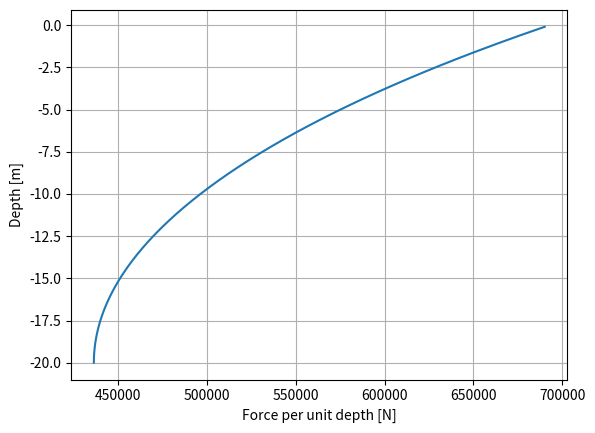

Generate this figure with matplotlib:
import numpy as np
import matplotlib.pyplot as plt

class Wave():

    def __init__(self, lifetime, period, wavelength, water_depth, density, D, CM, CD, mu):
        '''params:
        lifetime in years'''
        self.lifetime = lifetime
        self.period = period
        self.wavelength = wavelength
        self.water_depth = water_depth
        self.rho = density
        self.D = D
        self.CM = CM
        self.CD = CD
        self.mu = mu

    def compute_wave_properties(self):
        Hs = 0.479 * np.log(self.lifetime)+6.0626
        omega = 2*np.pi/self.period
        k = 2*np.pi/self.wavelength

        return Hs, omega, k



    def compute_water_velocity(self, z, t):
        Hs, omega, k = self.compute_wave_properties()
        return omega*Hs/2 * (np.cosh(k*(z+self.water_depth))/np.sinh(k*self.water_depth)) * np.cos(omega*t)
    
    def compute_water_acc(self, z, t):
        Hs, omega, k = self.compute_wave_properties()
        return -(omega**2)*Hs/2 * (np.cosh(k*(z+self.water_depth))/np.sinh(k*self.water_depth)) * np.sin(omega*t)
    
    def compute_fluid_properties(self):

        Rn = self.wavelength/self.period*2*np.pi*self.D*self.rho/self.mu 
        KC = self.wavelength*2*np.pi/self.D
        beta = Rn/KC
        return beta, KC, Rn
    
    def compute_Morison(self, z, t):
        u = self.compute_water_velocity(z, t)
        u_dot = self.compute_water_acc(z, t)
        F = np.pi/4 * self.rho*self.CM*(self.D**2)*u_dot + 0.5*self.rho*self.D*self.CD*u*np.abs(u)
        return F


if __name__ == "__main__":
    wave = Wave(lifetime=25, period = 5.2615, wavelength=121.1630, water_depth=20, density=1029, D = 8.5, CM = 1.7, CD= 0.6, mu = 1.3e-3)
    z = np.arange(-wave.water_depth, 0, 0.1)
    t = np.arange(0, 100, 0.1)
    print(wave.compute_fluid_properties())
    Z, T = np.meshgrid(z,t)
    F_dist=[]
    avg=0
    avg_lst=[]
    for i in t:

        F = wave.compute_Morison(z, i)
        F_dist.append(F)
        avg = np.average(F)
        avg_lst.append(avg)

    F_dist = np.array(F_dist)
    avg = np.array(avg_lst)
    max_idx = np.argmax(avg)

    F_dist_max = F_dist[max_idx]

    F_eq = np.sum(0.1*F_dist_max)

    Z_avg = np.sum(0.1*F_dist_max*z)/F_eq

    M_base= np.sum((wave.water_depth+z)*F_dist_max*0.1)

  

    print(F_eq, Z_avg+wave.water_depth, M_base)

    '''fig = plt.figure()
    ax = fig.add_subplot(111, projection='3d')

    # Scatter plot
    ax.scatter(T, Z, F_dist)
    
    # Set labels
    ax.set_xlabel('Time [s]')
    ax.set_ylabel('Depth [m]')
    ax.set_zlabel('Force per unit length [N/m]')'''
    plt.plot(F_dist_max, z)
    #plt.vlines(np.average(F_dist_max), ymin = -wave.water_depth, ymax=0)
    #plt.hlines(Z_avg, xmin = np.min(F_dist_max), xmax = np.max(F_dist_max))
    plt.grid()
    plt.xlabel('Force per unit depth [N]')
    plt.ylabel('Depth [m]')
    # Show plot
    plt.show()
    print(F_dist_max)
    print(np.cumsum(F_dist_max).shape)
          





